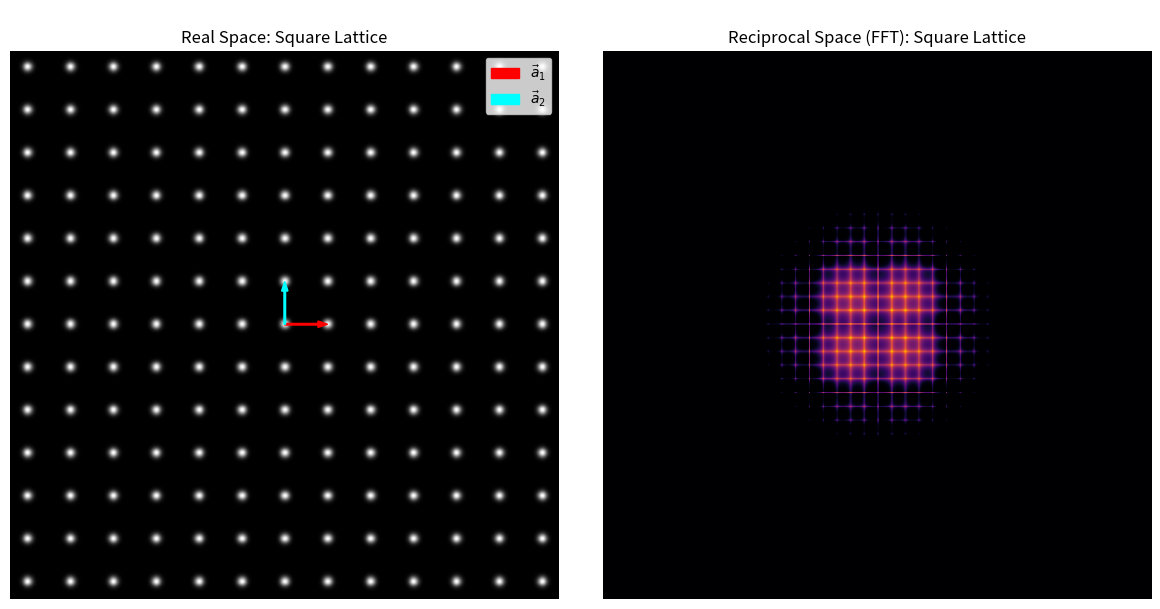
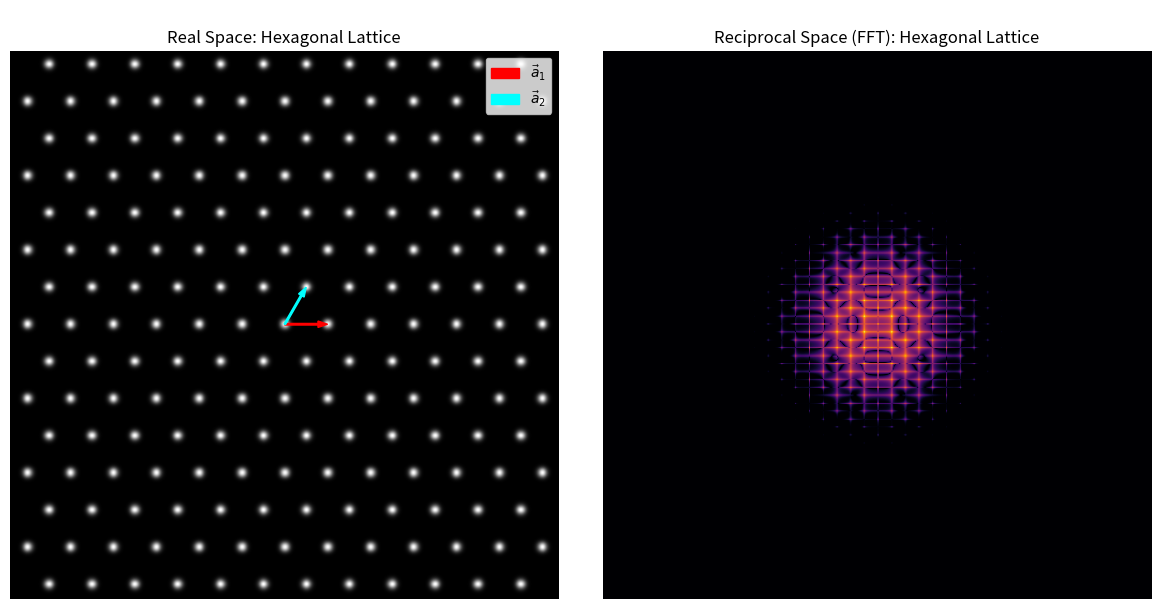

Python code for these plots, in order:
# 引入模組
import numpy as np
import matplotlib.pyplot as plt

#定義函式指定晶格類型
def create_lattice(lattice_type, grid_size=512, a=40, sigma=3.0):
    grid = np.zeros((grid_size, grid_size))   # 建立2D晶格陣列
    center = grid_size // 2
    
    # 定義基本晶格向量
    if lattice_type == 'square':   # 正方晶格向量
        a1 = np.array([a, 0])  #沿x軸的向量
        a2 = np.array([0, a])  #沿y軸的向量
    elif lattice_type == 'hexagonal':   # 六角晶格向量 
        a1 = np.array([a, 0])  #沿x軸的向量
        a2 = np.array([a/2, a * np.sqrt(3)/2])  #120度角的向量
        
    Y, X = np.ogrid[:grid_size, :grid_size]  #生成網格座標
    n_range = range(-15, 16)
    
    for i in n_range:
        for j in n_range:         
            pos = center + i * a1 + j * a2   # 透過晶格向量的線性組合，計算每個原子的中心座標
            x, y = pos[0], pos[1]
            
            if 0 <= x < grid_size and 0 <= y < grid_size:
                dist_sq = (X - x)**2 + (Y - y)**2   #計算每個網格點到原子中心的距離平方
                grid += np.exp(-dist_sq / (2 * sigma**2))   #使用高斯函數模擬原子的強度分布
                
    return grid, a1, a2, center

#進行傅立葉轉換
def plot_fft_with_vectors(real_space_grid, a1, a2, center, title):
    fft_result = np.fft.fft2(real_space_grid)
    fft_shifted = np.fft.fftshift(fft_result)
    magnitude_spectrum = np.log(np.abs(fft_shifted)**2 + 1)   #計算幅度並取對數 
    ##為了將傅立葉轉換複數部分轉換為可視化的強度分布
    ##可以更清晰觀察到倒空間的重要特質

    fig, (ax1, ax2) = plt.subplots(1, 2, figsize=(12, 6))
    
    # 1. 畫實空間
    ax1.imshow(real_space_grid, cmap='gray', origin='lower')
    ax1.set_title(f'\nReal Space: {title}')
    
    # 使用 arrow 畫出 a1 (紅色) 和 a2 (藍色)
    ax1.arrow(center, center, a1[0], a1[1], color='red', width=1.5, 
              head_width=6, length_includes_head=True, label=r'$\vec{a}_1$')
    ax1.arrow(center, center, a2[0], a2[1], color='cyan', width=1.5, 
              head_width=6, length_includes_head=True, label=r'$\vec{a}_2$')
    ax1.legend(loc='upper right')
    ax1.axis('off')
    
    # 2. 畫倒空間
    ax2.imshow(magnitude_spectrum, cmap='inferno', origin='lower', 
               vmin=np.percentile(magnitude_spectrum, 90), 
               vmax=np.max(magnitude_spectrum))
    ax2.set_title(f'\nReciprocal Space (FFT): {title}')
    ax2.axis('off')
    
    plt.tight_layout()
    plt.show()

# --- 執行主程式 ---
# 1. 正方晶格模擬
grid_sq, a1_sq, a2_sq, center = create_lattice('square')
plot_fft_with_vectors(grid_sq, a1_sq, a2_sq, center, 'Square Lattice')

# 2. 六角晶格模擬
grid_hex, a1_hex, a2_hex, center = create_lattice('hexagonal')
plot_fft_with_vectors(grid_hex, a1_hex, a2_hex, center, 'Hexagonal Lattice')
